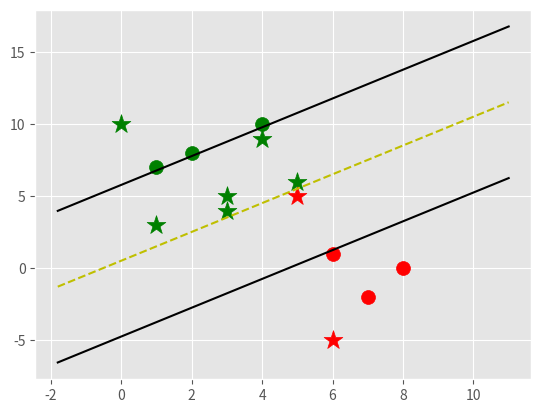

Python code for this plot:
import matplotlib.pyplot as plt
from matplotlib import style
import numpy as np
style.use('ggplot')


class SVM:

    def __init__(self, vis=True):
        self.vis = vis
        self.colors = {1: 'r', -1: 'g'}
        if self.vis:
            self.fig = plt.figure()
            self.ax = self.fig.add_subplot(1,1,1)

    def fit(self, data):
        """
        method to fit the SVM classifier
        """
        self.data = data
        opt_dict = {}
        transforms = [[1, 1], [1, -1], [-1, 1], [-1, -1]]
        all_data = []

        for yi in data:
            for featureset in self.data[yi]:
                for feature in featureset:
                    all_data.append(feature)

        self.max_feat_value = max(all_data)
        self.min_feat_value = min(all_data)
        all_data = None

        step_sizes = [self.max_feat_value*0.1, self.max_feat_value*0.01, 
                      self.max_feat_value*0.01, self.max_feat_value*0.001]

        b_range_multiple = 5
        b_multiple = 5
        latest_optimum = self.max_feat_value*10

        for step in step_sizes:
            w = np.array([latest_optimum, latest_optimum])
            optimized = False
            while not optimized:
                for b in np.arange(-1*b_range_multiple*self.max_feat_value, 
                                   self.max_feat_value*b_range_multiple, 
                                   step*b_multiple):
                    for trans in transforms:
                        w_t = w*trans
                        found = True
                        for i in self.data:
                            for xi in self.data[i]:
                                yi = i
                                if not yi*(np.dot(xi, w_t) + b) >= 1:
                                    found = False
                                    break
                        
                        if found:
                            opt_dict[np.linalg.norm(w_t)] = [w_t, b]
                
                if w[0] < 0:
                    optimized = True
                    print("Optimized a step.")
                else:
                    w = w - step
            
            norms = sorted([n for n in opt_dict])
            opt_choice = opt_dict[norms[0]]
            self.w = opt_choice[0]
            self.b = opt_choice[1]
            latest_optimum = opt_choice[0][0] + step*2

    def predict(self, features):
        """
        method to predict the class of the test vector as feature array 
        return: sign of the linear discriminant function as +1 or -1
        """
        classification = np.sign(np.dot(np.array(features), self.w) + self.b)
        if classification != 0 and self.vis:
            self.ax.scatter(features[0], features[1], s=200, marker='*', 
                            c=self.colors[classification])
        return classification

    def visualize(self):
        [[self.ax.scatter(x[0], x[1], s=100, color=self.colors[i]) 
            for x in data_dict[i]] for i in data_dict]

        # hyperplane = x.w+b
        # v = x.w+b
        # psv = 1
        # nsv = -1
        # dec = 0
        def hyperplane(x, w, b, v):
            return (-w[0]*x-b+v) / w[1]

        datarange = (self.min_feat_value*0.9, self.max_feat_value*1.1)
        hyp_x_min = datarange[0]
        hyp_x_max = datarange[1]

        # (w.x+b) = 1
        # positive support vector hyperplane
        psv1 = hyperplane(hyp_x_min, self.w, self.b, 1)
        psv2 = hyperplane(hyp_x_max, self.w, self.b, 1)
        self.ax.plot([hyp_x_min, hyp_x_max], [psv1, psv2], 'k')

        # (w.x+b) = -1
        # negative support vector hyperplane
        nsv1 = hyperplane(hyp_x_min, self.w, self.b, -1)
        nsv2 = hyperplane(hyp_x_max, self.w, self.b, -1)
        self.ax.plot([hyp_x_min, hyp_x_max], [nsv1, nsv2], 'k')

        # (w.x+b) = 0
        # positive support vector hyperplane
        db1 = hyperplane(hyp_x_min, self.w, self.b, 0)
        db2 = hyperplane(hyp_x_max, self.w, self.b, 0)
        self.ax.plot([hyp_x_min, hyp_x_max], [db1, db2], 'y--')

        plt.show()

data_dict = {
    -1: np.array([[1, 7], [2, 8], [4, 10]]),
    1: np.array([[6, 1], [7, -2], [8, 0]])}

svm = SVM()
svm.fit(data=data_dict)

predict_us = [[0,10],
              [1,3],
              [3,4],
              [3,5],
              [5,5],
              [5,6],
              [6,-5],
              [4,9]]

for p in predict_us:
    svm.predict(p)

svm.visualize()